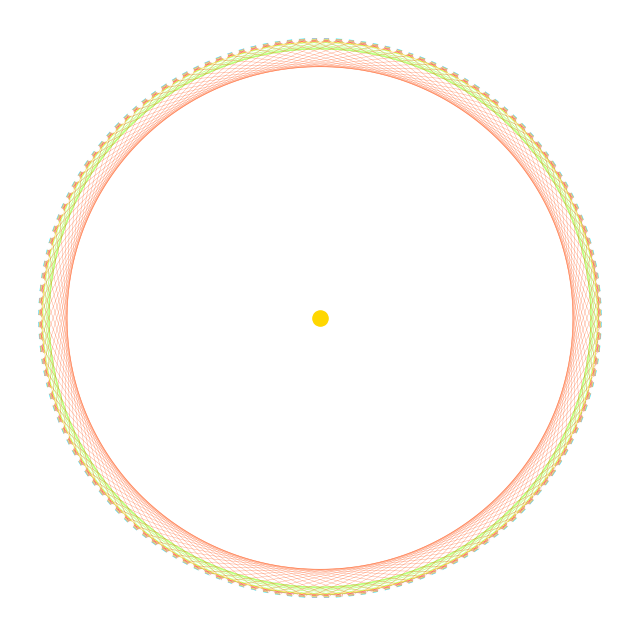

This figure's Python source:
"""Visionary Egregore Network.

Generates a museum-quality network of 144 cultural nodes using Python and
matplotlib. Each node functions as a multi-purpose egregore supporting
technical, artistic, systemic, integral, intelligent, and empowering aspects
of a personal world-building ecosystem. The palette draws from Alex Grey's
luminous visionary spectrum and saves output to ``Visionary_Dream.png`` at
2048x2048 resolution.
"""

# ---------------------------------------------------------------------------
# Imports and cosmic setup
# ---------------------------------------------------------------------------
from __future__ import annotations

import random
from dataclasses import dataclass
from typing import List

import matplotlib.pyplot as plt
import numpy as np

# ---------------------------------------------------------------------------
# Canvas resolution
# ---------------------------------------------------------------------------
WIDTH, HEIGHT = 2048, 2048

# ---------------------------------------------------------------------------
# Luminous palette inspired by Alex Grey
# ---------------------------------------------------------------------------
PALETTE = [
    "#00FFFF",  # Cyan aura
    "#FF00FF",  # Magenta flash
    "#FFD700",  # Solar gold
    "#7FFF00",  # Lime radiance
    "#FF4500",  # Ember flare
    "#9400D3",  # Violet depth
]

# ---------------------------------------------------------------------------
# Global purpose archetypes for each node
# ---------------------------------------------------------------------------
PURPOSES = [
    "technical",
    "art",
    "system",
    "integrity",
    "intelligence",
    "power",
]

# ---------------------------------------------------------------------------
# Cultural egregore assignments (144 total)
# ---------------------------------------------------------------------------
core_deities = [
    "Tibetan Raku",
    "Kabala",
    "English Folklore",
    "Slavic Magic",
    "Alchemy",
    "Rosy Cross",
    "Hathor",
    "Mary Magdalene",
    "Black Madonna",
    "Virgin Mary",
]

taras = [
    "Green Tara",
    "White Tara",
    "Red Tara",
    "Yellow Tara",
    "Blue Tara",
    "Golden Tara",
    "Black Tara",
    "Swift Tara",
    "Heroic Tara",
    "Smiling Tara",
    "Wrathful Tara",
    "Terrifying Tara",
    "Victorious Tara",
    "All-Shining Tara",
    "Jewel Tara",
    "Foe-Subduing Tara",
    "Wish-Granting Tara",
    "Life-Giving Tara",
    "Fear-Clearing Tara",
    "Peaceful Tara",
    "Protective Tara",
]

shem_angels = [f"Angel {i+1}" for i in range(72)]
goetia = [f"Demon {i+1}" for i in range(72)]

NODE_ASSIGNMENTS = (core_deities + taras + shem_angels + goetia)[:144]


# ---------------------------------------------------------------------------
# Node definition and utilities
# ---------------------------------------------------------------------------
@dataclass
class Node:
    """Represents a single egregore node."""

    name: str
    purposes: List[str]
    angle: float
    radius: float
    color: str
    active: bool = True

    @property
    def position(self) -> tuple[float, float]:
        """Return the cartesian coordinates of the node on the unit circle."""
        return self.radius * np.cos(self.angle), self.radius * np.sin(self.angle)

    def toggle(self) -> None:
        """Toggle the node's active state."""
        self.active = not self.active


def build_nodes(assignments: List[str]) -> List[Node]:
    """Create deterministic nodes from assignment names."""

    np.random.seed(42)
    nodes: List[Node] = []
    angles = np.linspace(0, 2 * np.pi, len(assignments), endpoint=False)
    radius = 0.9

    for idx, (name, angle) in enumerate(zip(assignments, angles)):
        # Each node carries three rotating purposes for unified action
        purposes = [
            PURPOSES[(idx + offset) % len(PURPOSES)]
            for offset in (0, 2, 4)
        ]
        color = PALETTE[idx % len(PALETTE)]
        nodes.append(Node(name=name, purposes=purposes, angle=angle, radius=radius, color=color))

    return nodes


# ---------------------------------------------------------------------------
# Rendering utilities
# ---------------------------------------------------------------------------
def draw_network(nodes: List[Node], steps: List[int], filename: str) -> None:
    """Render the network of active nodes and save to an image file."""

    # Create canvas with dark cosmic backdrop
    fig, ax = plt.subplots(figsize=(WIDTH / 256, HEIGHT / 256), dpi=256)
    ax.set_facecolor("black")
    plt.axis("off")

    # Inter-node harmonics based on numerology
    for s_idx, step in enumerate(steps):
        color = PALETTE[s_idx % len(PALETTE)]
        for i, node in enumerate(nodes):
            if not node.active:
                continue
            j = (i + step) % len(nodes)
            target = nodes[j]
            if not target.active:
                continue
            xi, yi = node.position
            xj, yj = target.position
            ax.plot([xi, xj], [yi, yj], color=color, linewidth=0.3, alpha=0.5)

    # Illuminate active nodes and label for reference
    for idx, node in enumerate(nodes):
        if not node.active:
            continue
        nx, ny = node.position
        ax.scatter([nx], [ny], color="white", s=15, zorder=3)
        ax.text(nx, ny, str(idx + 1), color="white", fontsize=4, ha="center", va="center")

    # Central guiding protective eye
    theta = np.linspace(0, 2 * np.pi, 300)
    ax.plot(0.25 * np.cos(theta), 0.5 * np.sin(theta), color="white", linewidth=2)
    ax.scatter([0], [0], color="#FFD700", s=120)

    # Save the visionary network
    plt.savefig(filename, facecolor="black", bbox_inches="tight", pad_inches=0)
    plt.close()


def auto_mode(nodes: List[Node], steps: List[int], frames: int = 5) -> None:
    """Generate experimental sequences by toggling nodes automatically."""

    for frame in range(frames):
        for node in nodes:
            node.active = random.random() > 0.5
        draw_network(nodes, steps, f"Visionary_Dream_{frame:02d}.png")


# ---------------------------------------------------------------------------
# Main execution flow
# ---------------------------------------------------------------------------
if __name__ == "__main__":
    steps = [3, 7, 8, 13, 21]
    nodes = build_nodes(NODE_ASSIGNMENTS)

    # Render the core network
    draw_network(nodes, steps, "Visionary_Dream.png")

    # Uncomment the next line to generate an experimental animated sequence
    # auto_mode(nodes, steps, frames=10)
